Dataset: dataset (GitHub, martinsaxa/jute-disease-dataset). Classes: dieback, fresh, holed, mosaic, stem soft rot.

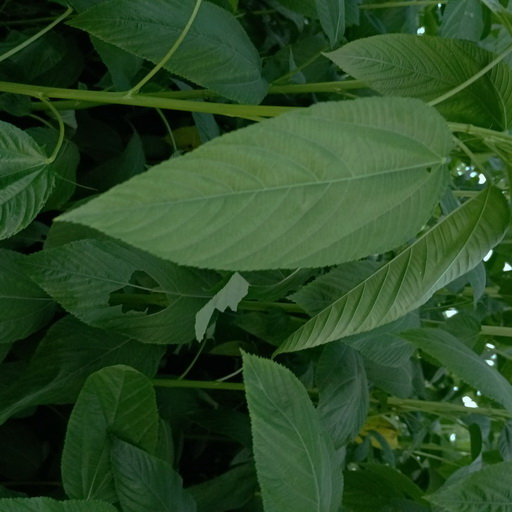
Label: fresh

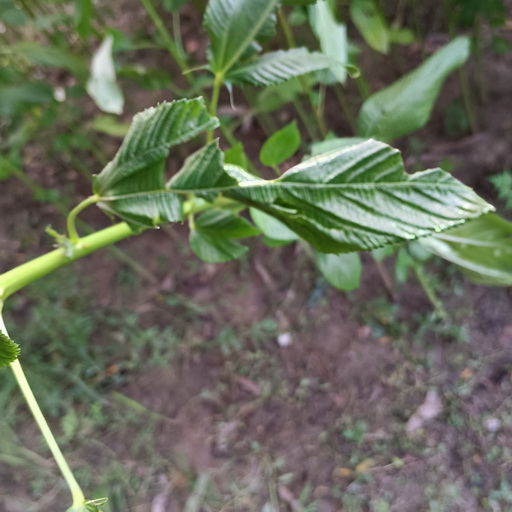
Label: stem soft rot

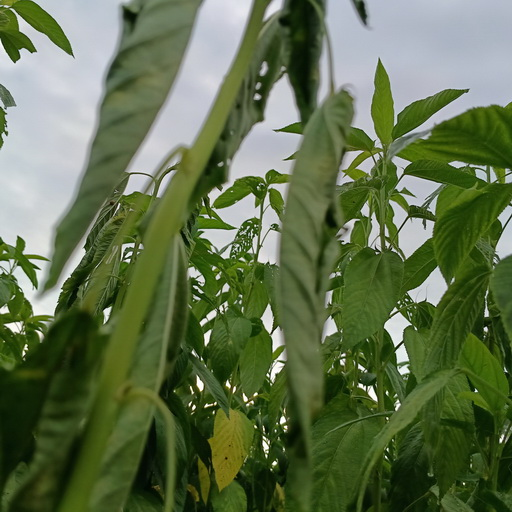
Label: dieback

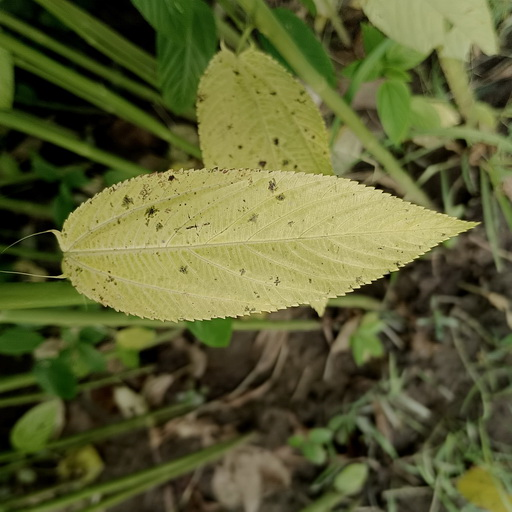
Label: mosaic

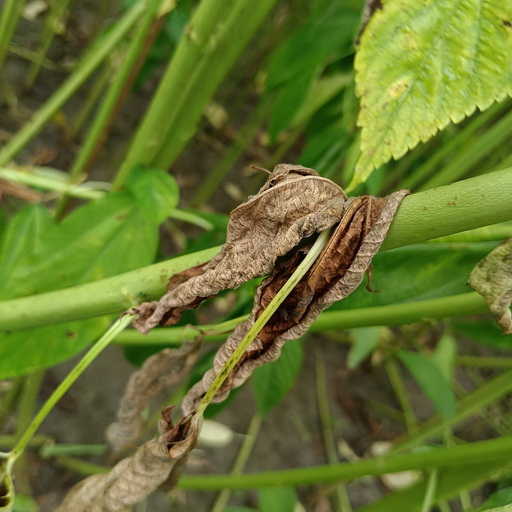
Label: dieback

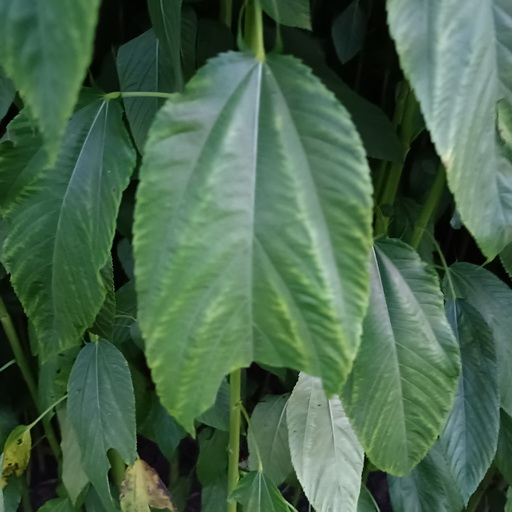
Label: holed
